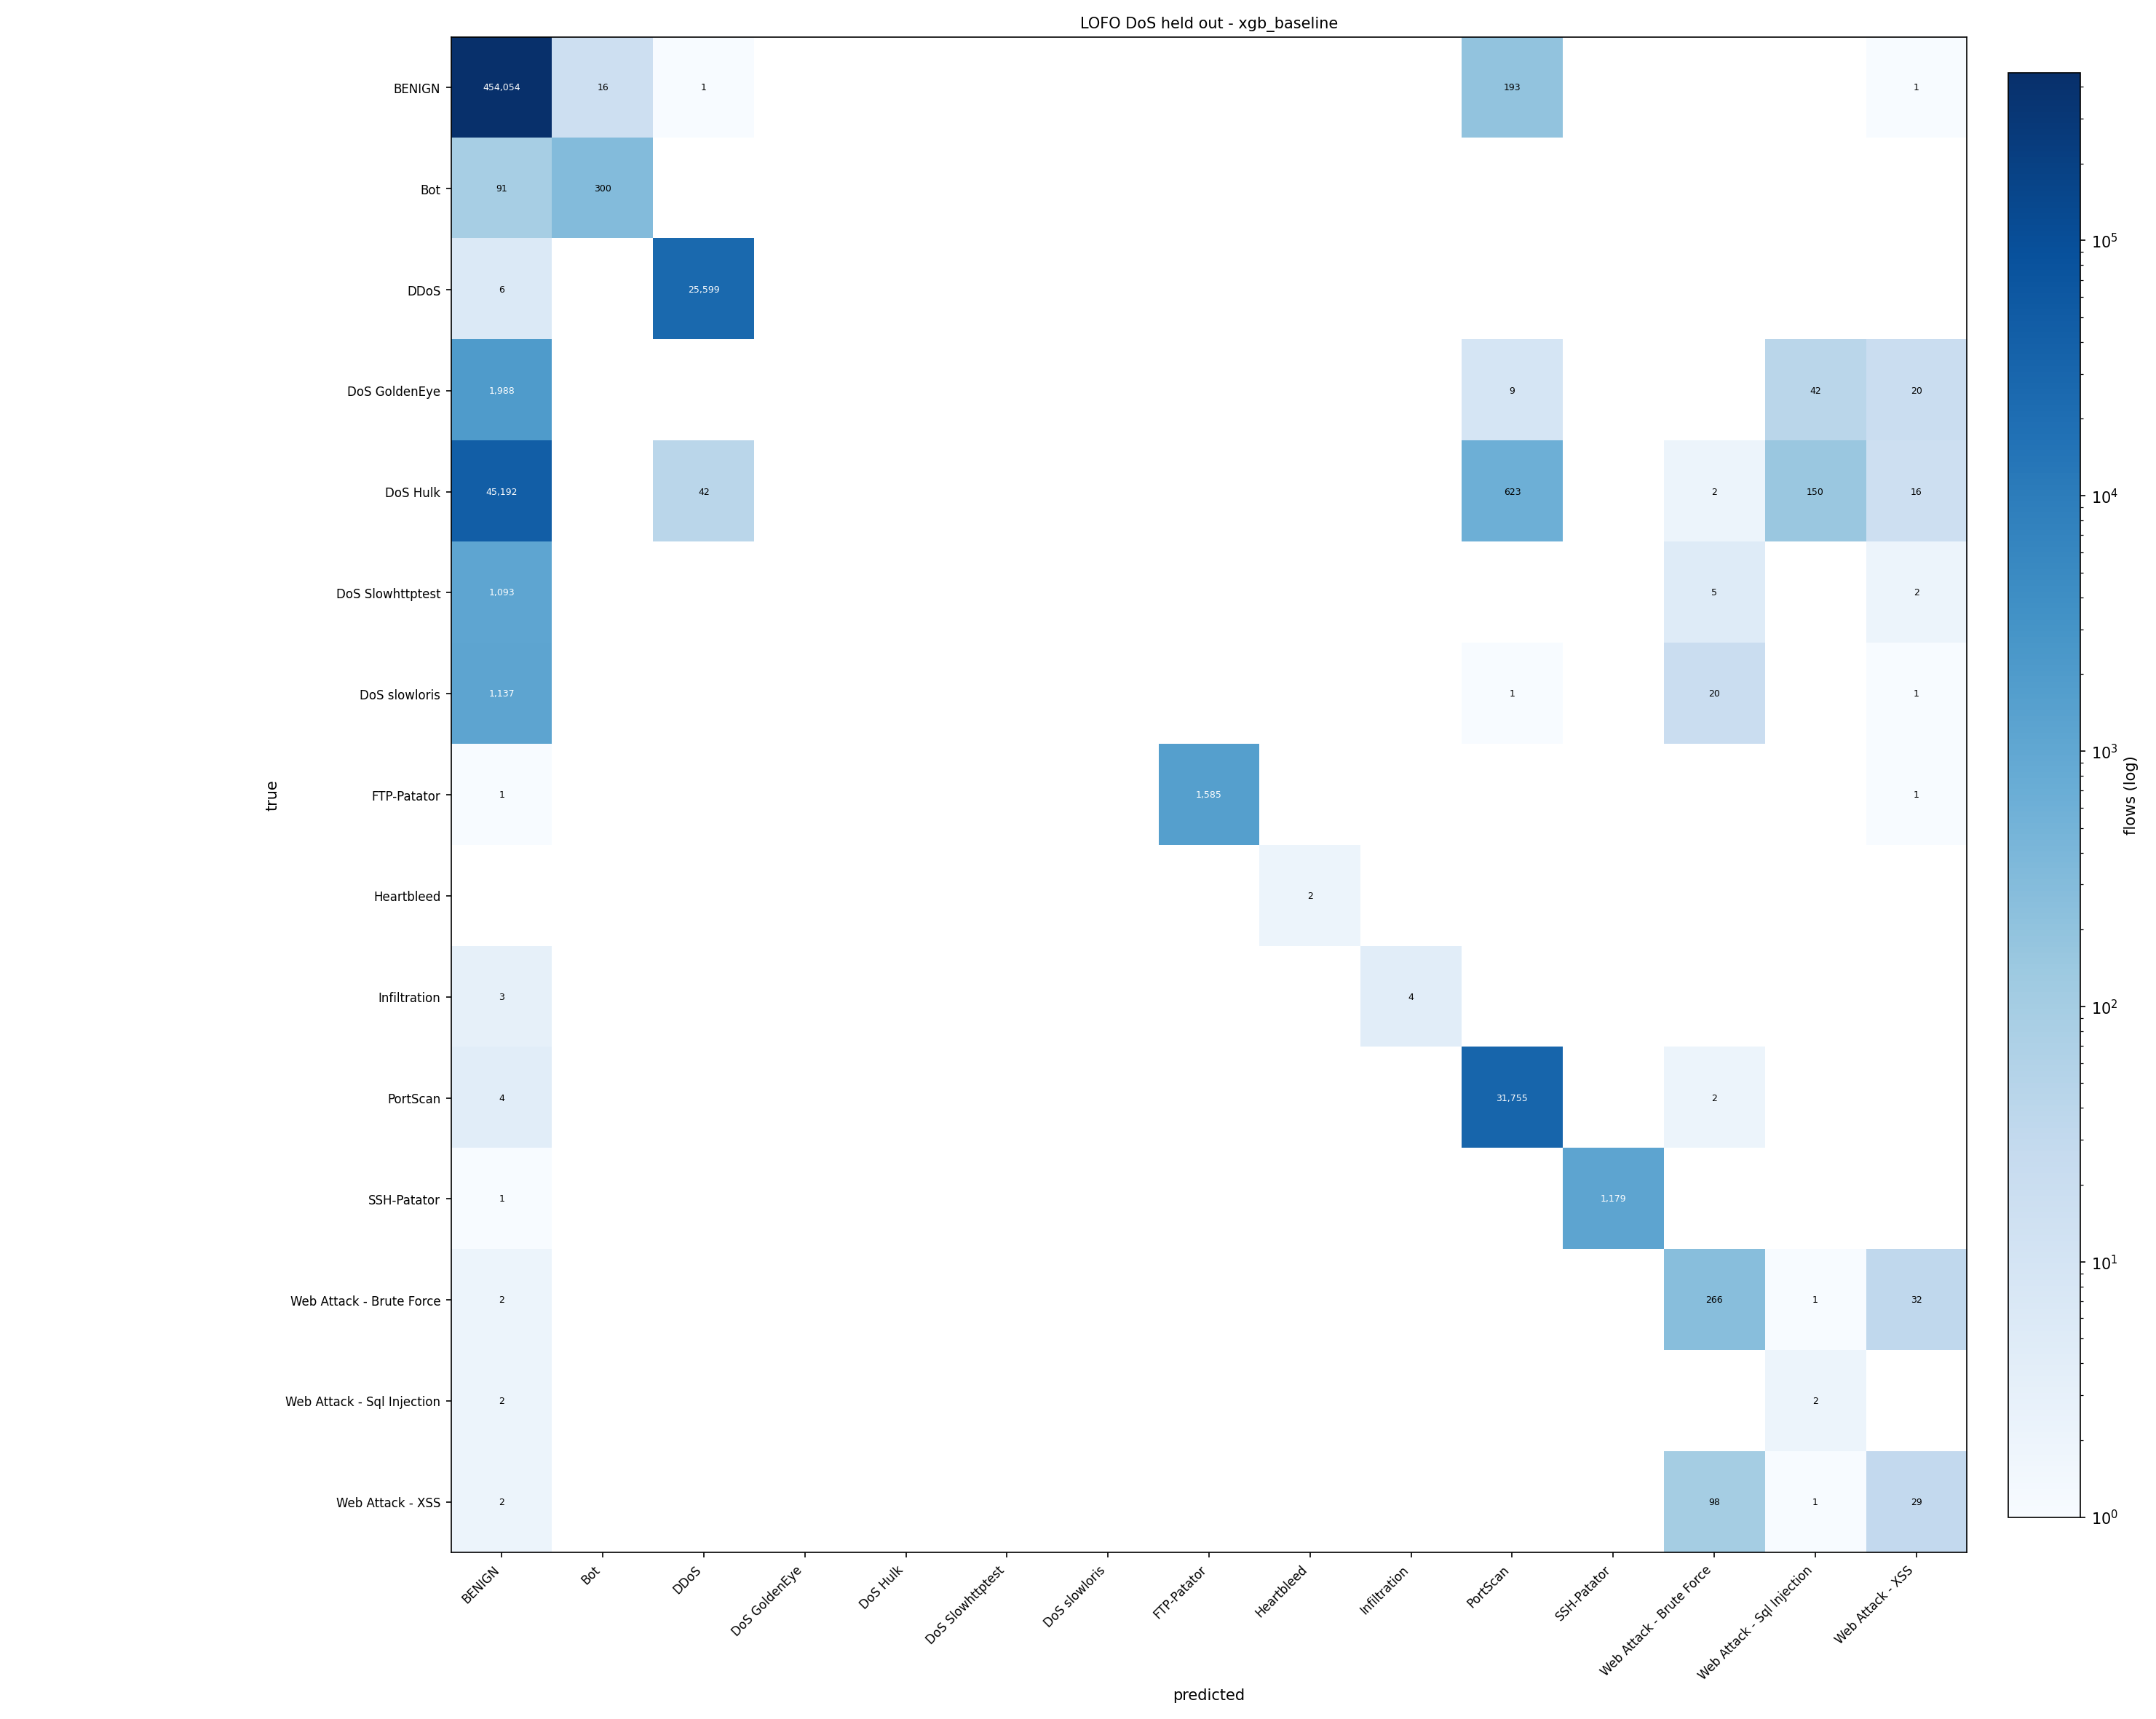

The table this chart was drawn from, first rows:
true\predicted, BENIGN, Bot, DDoS, DoS GoldenEye, DoS Hulk, DoS Slowhttptest, DoS slowloris, FTP-Patator, Heartbleed, Infiltration, PortScan, SSH-Patator, Web Attack - Brute Force, Web Attack - Sql Injection, Web Attack - XSS
BENIGN, 454054, 16, 1, 0, 0, 0, 0, 0, 0, 0, 193, 0, 0, 0, 1
Bot, 91, 300, 0, 0, 0, 0, 0, 0, 0, 0, 0, 0, 0, 0, 0
DDoS, 6, 0, 25599, 0, 0, 0, 0, 0, 0, 0, 0, 0, 0, 0, 0
DoS GoldenEye, 1988, 0, 0, 0, 0, 0, 0, 0, 0, 0, 9, 0, 0, 42, 20
DoS Hulk, 45192, 0, 42, 0, 0, 0, 0, 0, 0, 0, 623, 0, 2, 150, 16
DoS Slowhttptest, 1093, 0, 0, 0, 0, 0, 0, 0, 0, 0, 0, 0, 5, 0, 2
DoS slowloris, 1137, 0, 0, 0, 0, 0, 0, 0, 0, 0, 1, 0, 20, 0, 1
FTP-Patator, 1, 0, 0, 0, 0, 0, 0, 1585, 0, 0, 0, 0, 0, 0, 1
Heartbleed, 0, 0, 0, 0, 0, 0, 0, 0, 2, 0, 0, 0, 0, 0, 0
Infiltration, 3, 0, 0, 0, 0, 0, 0, 0, 0, 4, 0, 0, 0, 0, 0
PortScan, 4, 0, 0, 0, 0, 0, 0, 0, 0, 0, 31755, 0, 2, 0, 0
SSH-Patator, 1, 0, 0, 0, 0, 0, 0, 0, 0, 0, 0, 1179, 0, 0, 0
Web Attack - Brute Force, 2, 0, 0, 0, 0, 0, 0, 0, 0, 0, 0, 0, 266, 1, 32
Web Attack - Sql Injection, 2, 0, 0, 0, 0, 0, 0, 0, 0, 0, 0, 0, 0, 2, 0
Web Attack - XSS, 2, 0, 0, 0, 0, 0, 0, 0, 0, 0, 0, 0, 98, 1, 29
